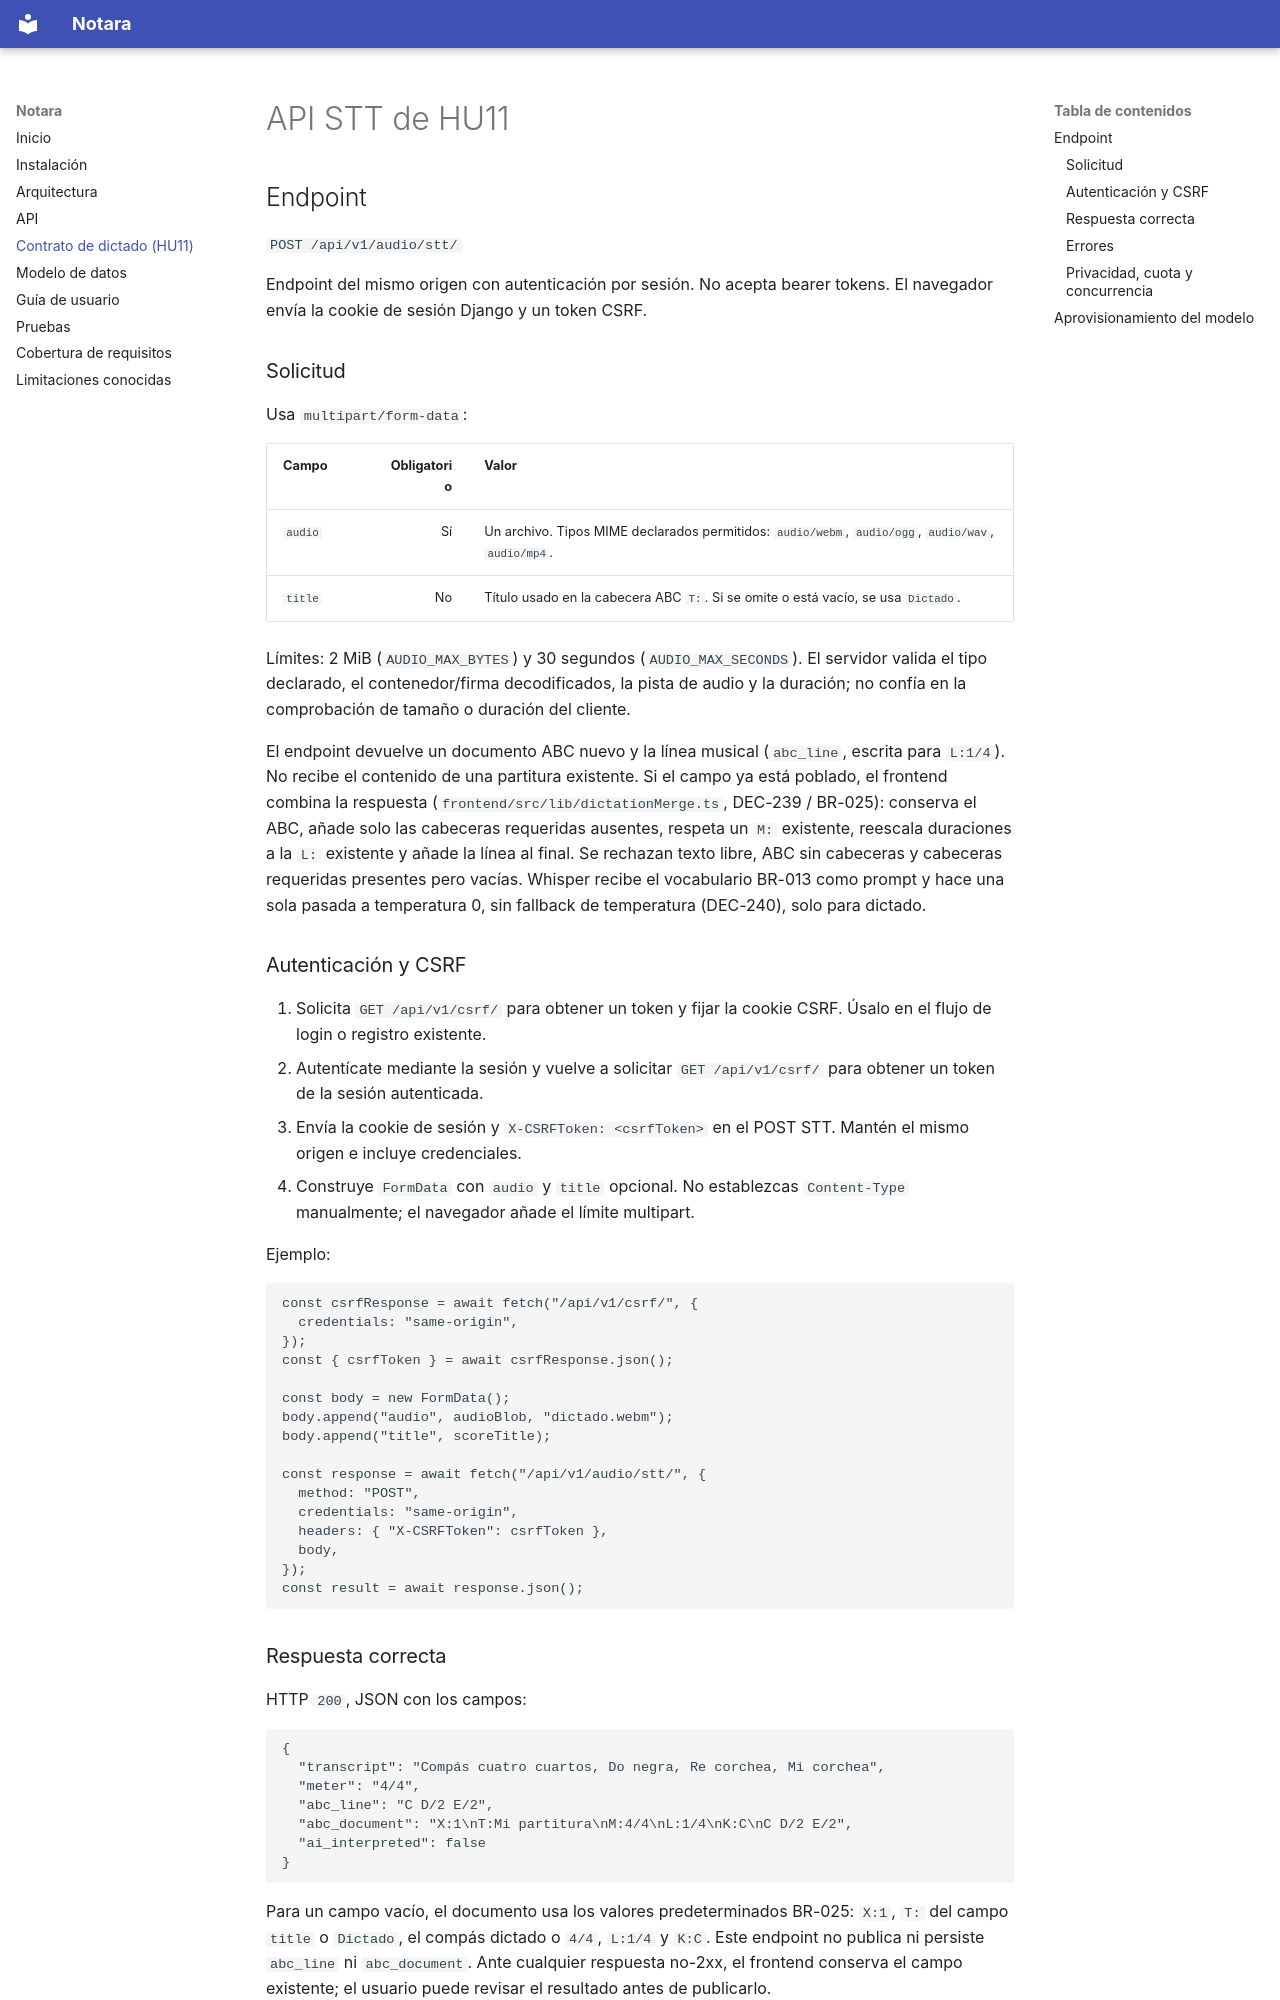

repository: JohanAndresCT/notara-ai-pipeline · page: API_STT_HU11/index.html · generator: mkdocs

# API STT de HU11

## Endpoint

`POST /api/v1/audio/stt/`

Endpoint del mismo origen con autenticación por sesión. No acepta bearer tokens. El navegador envía la cookie de sesión Django y un token CSRF.

### Solicitud

Usa `multipart/form-data`:

| Campo | Obligatorio | Valor |
|---|---:|---|
| `audio` | Sí | Un archivo. Tipos MIME declarados permitidos: `audio/webm`, `audio/ogg`, `audio/wav`, `audio/mp4`. |
| `title` | No | Título usado en la cabecera ABC `T:`. Si se omite o está vacío, se usa `Dictado`. |

Límites: 2 MiB (`AUDIO_MAX_BYTES`) y 30 segundos (`AUDIO_MAX_SECONDS`). El servidor valida el tipo declarado, el contenedor/firma decodificados, la pista de audio y la duración; no confía en la comprobación de tamaño o duración del cliente.

El endpoint devuelve un documento ABC nuevo y la línea musical (`abc_line`, escrita para `L:1/4`). No recibe el contenido de una partitura existente. Si el campo ya está poblado, el frontend combina la respuesta (`frontend/src/lib/dictationMerge.ts`, DEC-239 / BR-025): conserva el ABC, añade solo las cabeceras requeridas ausentes, respeta un `M:` existente, reescala duraciones a la `L:` existente y añade la línea al final. Se rechazan texto libre, ABC sin cabeceras y cabeceras requeridas presentes pero vacías. Whisper recibe el vocabulario BR-013 como prompt y hace una sola pasada a temperatura 0, sin fallback de temperatura (DEC-240), solo para dictado.

### Autenticación y CSRF

1. Solicita `GET /api/v1/csrf/` para obtener un token y fijar la cookie CSRF. Úsalo en el flujo de login o registro existente.
2. Autentícate mediante la sesión y vuelve a solicitar `GET /api/v1/csrf/` para obtener un token de la sesión autenticada.
3. Envía la cookie de sesión y `X-CSRFToken: <csrfToken>` en el POST STT. Mantén el mismo origen e incluye credenciales.
4. Construye `FormData` con `audio` y `title` opcional. No establezcas `Content-Type` manualmente; el navegador añade el límite multipart.

Ejemplo:

```js
const csrfResponse = await fetch("/api/v1/csrf/", {
  credentials: "same-origin",
});
const { csrfToken } = await csrfResponse.json();

const body = new FormData();
body.append("audio", audioBlob, "dictado.webm");
body.append("title", scoreTitle);

const response = await fetch("/api/v1/audio/stt/", {
  method: "POST",
  credentials: "same-origin",
  headers: { "X-CSRFToken": csrfToken },
  body,
});
const result = await response.json();
```
